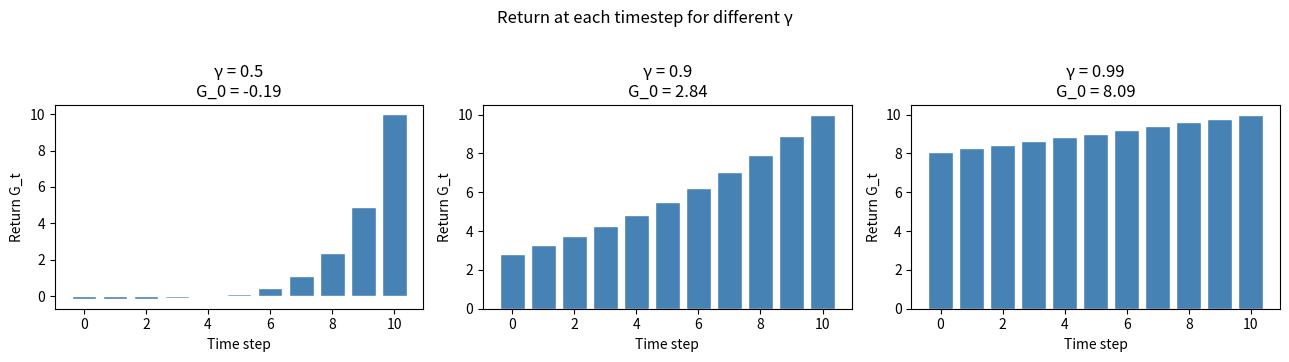
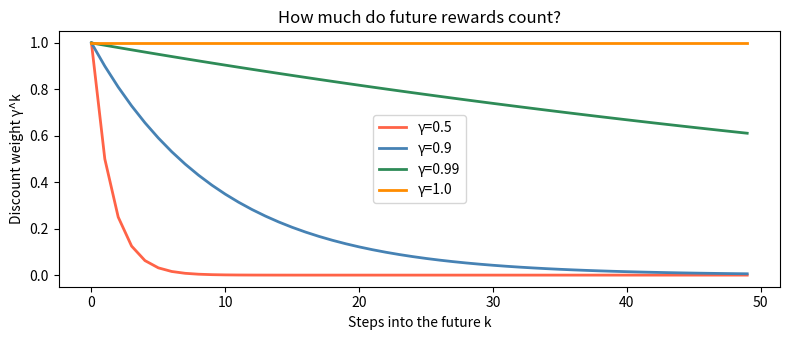
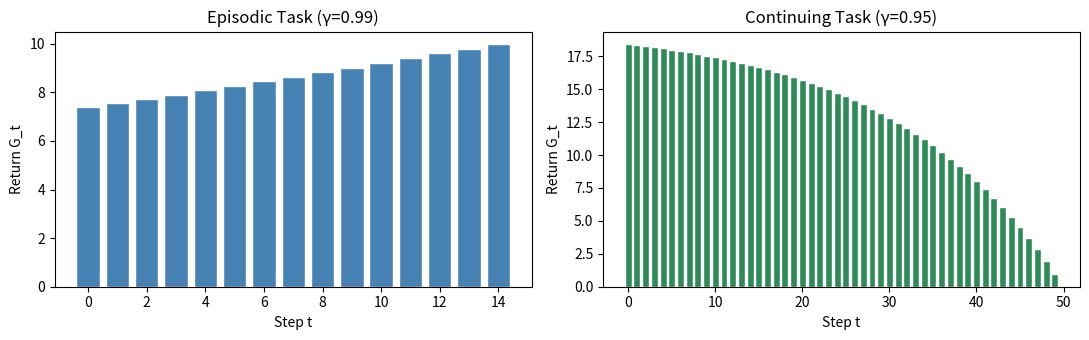

The script that saved these images, in order:
import numpy as np
import matplotlib.pyplot as plt

def compute_returns(rewards, gamma):
    """Compute discounted returns for a list of rewards (backwards pass)."""
    G = np.zeros(len(rewards))
    running = 0.0
    for t in reversed(range(len(rewards))):
        running = rewards[t] + gamma * running
        G[t] = running
    return G

# Example trajectory: -0.1 per step, +10 at end
rewards = [-0.1] * 10 + [10.0]
t = np.arange(len(rewards))

fig, axes = plt.subplots(1, 3, figsize=(13, 3.5))
for ax, gamma in zip(axes, [0.5, 0.9, 0.99]):
    G = compute_returns(rewards, gamma)
    ax.bar(t, G, color='steelblue', edgecolor='white')
    ax.set_title(f'γ = {gamma}\nG_0 = {G[0]:.2f}')
    ax.set_xlabel('Time step'); ax.set_ylabel('Return G_t')
plt.suptitle('Return at each timestep for different γ', y=1.02)
plt.tight_layout(); plt.show()

steps = np.arange(0, 50)
fig, ax = plt.subplots(figsize=(8, 3.5))
for gamma, color in [(0.5,'tomato'),(0.9,'steelblue'),(0.99,'seagreen'),(1.0,'darkorange')]:
    weights = gamma ** steps
    ax.plot(steps, weights, label=f'γ={gamma}', linewidth=2, color=color)
ax.set_xlabel('Steps into the future k')
ax.set_ylabel('Discount weight γ^k')
ax.set_title('How much do future rewards count?')
ax.legend(); plt.tight_layout(); plt.show()
print("\nA reward 20 steps away is worth:")
for g in [0.5, 0.9, 0.99, 1.0]:
    print(f"  γ={g}: {g**20:.4f} of its face value")

# Episodic: trajectory has a natural end (e.g. reaching the goal)
def episodic_returns(n_steps=15, goal_reward=10.0, step_cost=-0.1, gamma=0.99):
    rewards = [step_cost] * (n_steps-1) + [goal_reward]
    return compute_returns(rewards, gamma)

# Continuing: no terminal state; must use discounting to keep G finite
def continuing_returns(n_steps=50, reward_per_step=1.0, gamma=0.95):
    rewards = [reward_per_step] * n_steps
    return compute_returns(rewards, gamma)

fig, axes = plt.subplots(1, 2, figsize=(11, 3.5))
g_ep = episodic_returns()
axes[0].bar(range(len(g_ep)), g_ep, color='steelblue', edgecolor='white')
axes[0].set_title('Episodic Task (γ=0.99)')
axes[0].set_xlabel('Step t'); axes[0].set_ylabel('Return G_t')

g_cont = continuing_returns()
axes[1].bar(range(len(g_cont)), g_cont, color='seagreen', edgecolor='white')
axes[1].set_title('Continuing Task (γ=0.95)')
axes[1].set_xlabel('Step t'); axes[1].set_ylabel('Return G_t')
plt.tight_layout(); plt.show()

print(f"Continuing task: geometric series limit = R/(1-γ) = {1.0/(1-0.95):.1f}")
print(f"Empirical G_0 = {g_cont[0]:.2f}")

rewards = np.random.randn(20)  # random rewards
gamma   = 0.9
G = compute_returns(rewards, gamma)

# Verify Bellman equation: G[t] == rewards[t+1] + gamma * G[t+1]
for t in range(len(G)-1):
    lhs = G[t]
    rhs = rewards[t] + gamma * G[t+1]
    assert np.isclose(lhs, rhs), f"Mismatch at t={t}: {lhs:.4f} vs {rhs:.4f}"
print("✅ Bellman equation verified for all timesteps")

rewards_ex1 = [-0.1] * 10 + [10.0]

G_myopic   = compute_returns(rewards_ex1, gamma=0.0)
G_farsight = compute_returns(rewards_ex1, gamma=1.0)

print(f'γ=0 (myopic)      → G_0 = {G_myopic[0]:.2f}  (only R_1 = -0.1 counts)')
print(f'γ=1 (far-sighted) → G_0 = {G_farsight[0]:.2f}   (10×(-0.1) + 10 = 9.0)')
print()
print('γ=1 is UNSAFE for continuing tasks: the sum diverges when rewards never stop.')

rewards_ex2 = [1.0] * 50 + [100.0]

print('γ      G_0      far-reward contrib   fraction')
print('-' * 50)
threshold_gamma = None
for gamma in np.arange(0.50, 1.001, 0.01):
    G = compute_returns(rewards_ex2, gamma)
    far_contrib = (gamma ** 50) * 100.0
    fraction    = far_contrib / G[0]
    print(f'γ={gamma:.2f}  G_0={G[0]:7.2f}  far={far_contrib:6.2f}  frac={fraction:.3f}')
    if fraction >= 0.50 and threshold_gamma is None:
        threshold_gamma = gamma
        print(f'  ^^^ THRESHOLD CROSSED ^^^')
    if gamma > threshold_gamma + 0.05 if threshold_gamma else False:
        break

print(f'\n✅ Minimum γ ≈ {threshold_gamma:.2f} for the far reward to contribute ≥ 50% of G_0')

def compute_returns_forward(rewards, gamma):
    """
    Compute discounted returns G_t *without* reversing the array.

    Trick: factor out gamma^t from the geometric series.
      G_t = sum_{k=0}^{T-t-1} gamma^k * R_{t+k+1}
          = (1/gamma^t) * sum_{j=t}^{T-1} gamma^j * R_{j+1}
          = S_t / gamma^t
    where S_t is a suffix-sum over the gamma-weighted reward array w[j] = gamma^j * R[j+1].
    numpy's cumsum on the reversed w gives all suffix sums in O(n).
    """
    n = len(rewards)
    t_idx = np.arange(n)
    w = (gamma ** t_idx) * np.asarray(rewards, dtype=float)   # gamma^t * R_t
    S = np.cumsum(w[::-1])[::-1]                               # suffix sums
    G = np.where(t_idx == 0, S, S / (gamma ** t_idx))         # avoid 0^0 edge case
    return G


# ── Verification ──────────────────────────────────────────────
np.random.seed(42)
rewards_test = np.random.randn(20)
gamma_test   = 0.9

G_ref = compute_returns(rewards_test, gamma_test)          # original (reversed)
G_fwd = compute_returns_forward(rewards_test, gamma_test)  # new (forward)

print('t     G_ref      G_fwd      diff')
for t in range(len(G_ref)):
    print(f'{t:2d}  {G_ref[t]:9.5f}  {G_fwd[t]:9.5f}  {abs(G_ref[t]-G_fwd[t]):.2e}')

print(f'\nMax absolute difference: {np.max(np.abs(G_ref - G_fwd)):.2e}')
assert np.allclose(G_ref, G_fwd)
print('✅ compute_returns_forward matches compute_returns (backwards)!')
